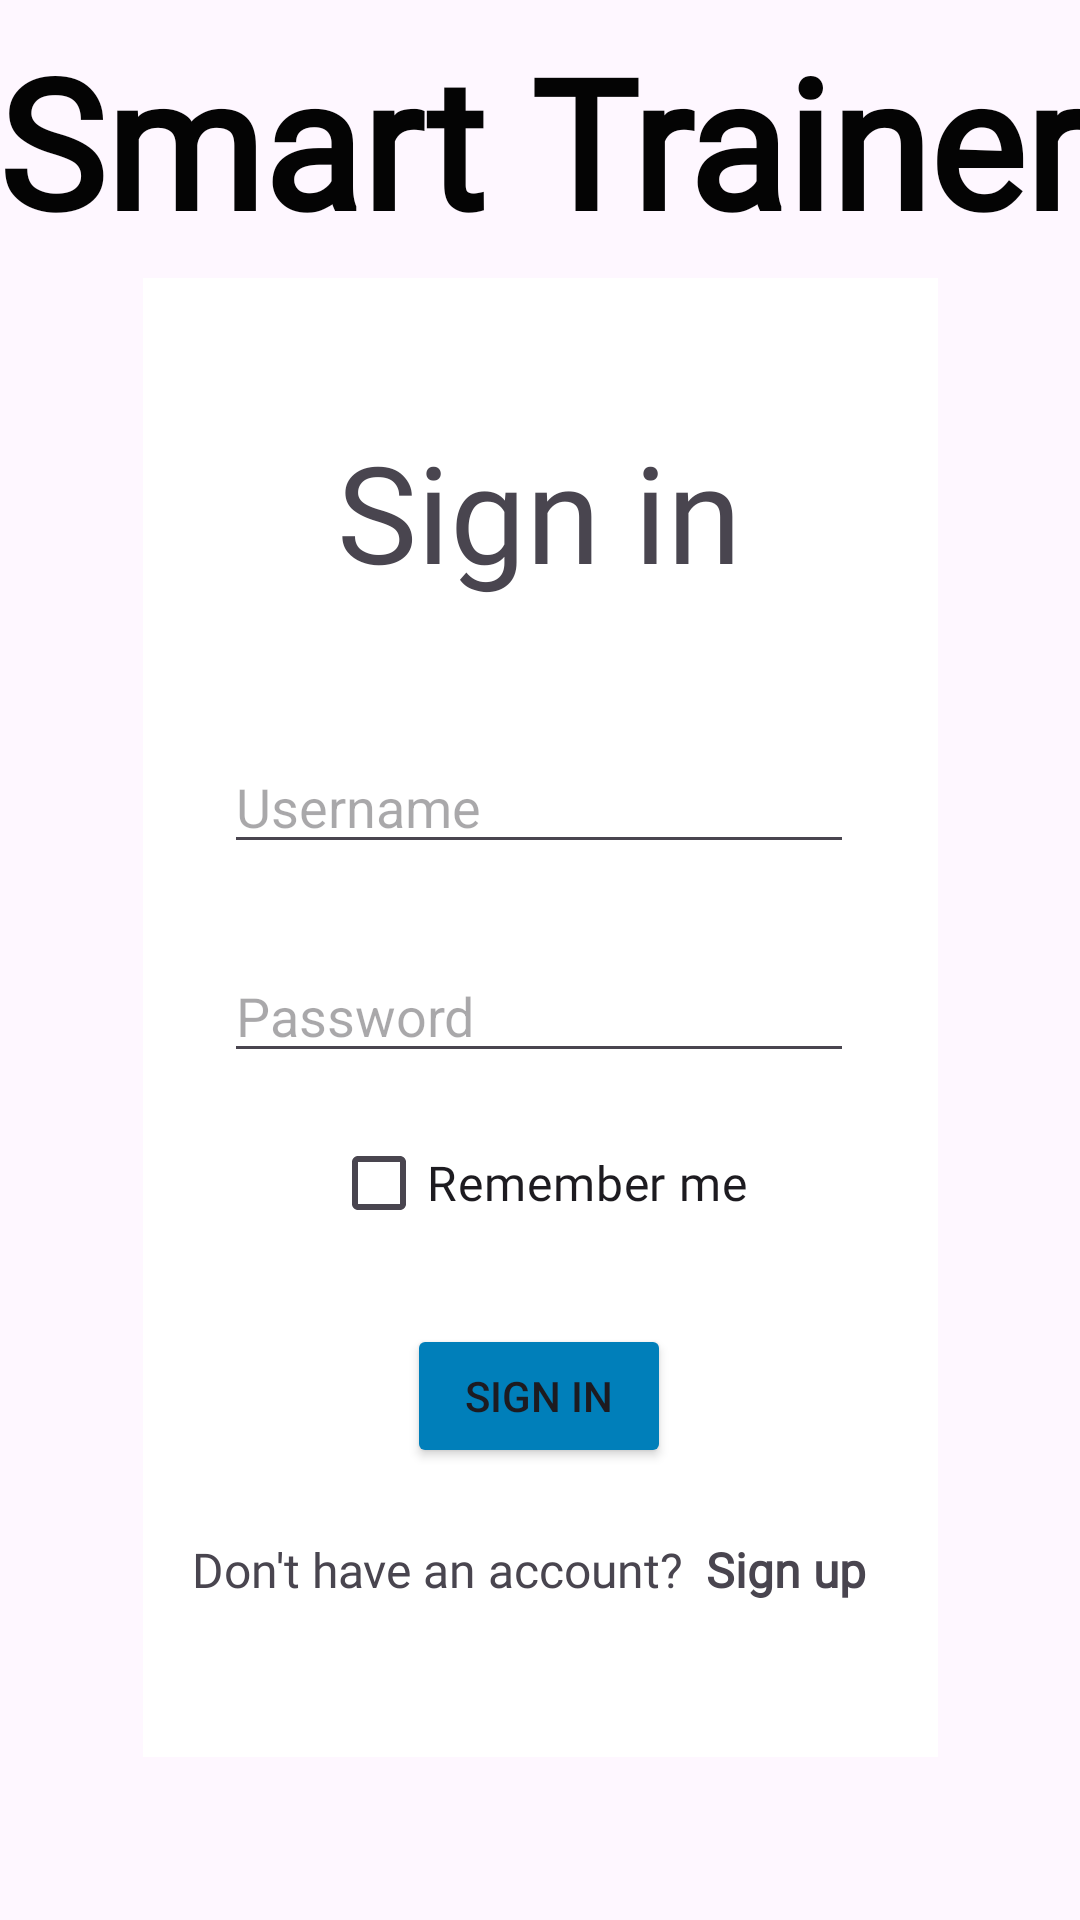

Produce the Android XML layout that renders to this screen, including the resource entries it uses.
<!-- AndroidManifest.xml: application theme Theme.SmartTrainer -->
<!-- res/layout/fragment_sign_in.xml -->
<?xml version="1.0" encoding="utf-8"?>
<androidx.constraintlayout.widget.ConstraintLayout xmlns:android="http://schemas.android.com/apk/res/android"
    xmlns:app="http://schemas.android.com/apk/res-auto"
    xmlns:tools="http://schemas.android.com/tools"
    android:layout_width="match_parent"
    android:layout_height="match_parent"
    android:background="@drawable/app_background"
    tools:context=".SignInFragment">

    <ImageView
        android:id="@+id/imageView"
        android:layout_width="265dp"
        android:layout_height="493dp"
        android:src="@android:drawable/screen_background_light"
        app:layout_constraintBottom_toBottomOf="parent"
        app:layout_constraintEnd_toEndOf="parent"
        app:layout_constraintStart_toStartOf="parent"
        app:layout_constraintTop_toTopOf="parent"
        app:layout_constraintVertical_bias="0.63" />

    <TextView
        android:id="@+id/textView"
        android:layout_width="wrap_content"
        android:layout_height="wrap_content"
        android:fontFamily="@font/bebas_neue"
        android:text="Sign in"
        android:textAppearance="@style/TextAppearance.AppCompat.Display2"
        app:layout_constraintBottom_toBottomOf="@+id/imageView"
        app:layout_constraintEnd_toEndOf="@+id/imageView"
        app:layout_constraintHorizontal_bias="0.497"
        app:layout_constraintStart_toStartOf="@+id/imageView"
        app:layout_constraintTop_toTopOf="@+id/imageView"
        app:layout_constraintVertical_bias="0.11" />

    <EditText
        android:id="@+id/EtUsername"
        android:layout_width="wrap_content"
        android:layout_height="wrap_content"
        android:ems="10"
        android:hint="Username"
        android:inputType="text"
        app:layout_constraintBottom_toBottomOf="@+id/imageView"
        app:layout_constraintEnd_toEndOf="@+id/imageView"
        app:layout_constraintHorizontal_bias="0.493"
        app:layout_constraintStart_toStartOf="@+id/imageView"
        app:layout_constraintTop_toBottomOf="@+id/textView"
        app:layout_constraintVertical_bias="0.135"
        tools:ignore="TouchTargetSizeCheck" />

    <EditText
        android:id="@+id/EtPassword"
        android:layout_width="wrap_content"
        android:layout_height="wrap_content"
        android:ems="10"
        android:hint="Password"
        android:inputType="textPassword"
        app:layout_constraintBottom_toBottomOf="@+id/imageView"
        app:layout_constraintEnd_toEndOf="@+id/imageView"
        app:layout_constraintHorizontal_bias="0.493"
        app:layout_constraintStart_toStartOf="@+id/imageView"
        app:layout_constraintTop_toBottomOf="@+id/EtUsername"
        app:layout_constraintVertical_bias="0.11"
        tools:ignore="TouchTargetSizeCheck" />

    <CheckBox
        android:id="@+id/CbRemember"
        android:layout_width="wrap_content"
        android:layout_height="wrap_content"
        android:fontFamily="@font/bebas_neue"
        android:text="Remember me"
        android:textSize="16sp"
        app:layout_constraintBottom_toBottomOf="@+id/imageView"
        app:layout_constraintEnd_toEndOf="@+id/imageView"
        app:layout_constraintHorizontal_bias="0.497"
        app:layout_constraintStart_toStartOf="@+id/imageView"
        app:layout_constraintTop_toBottomOf="@+id/EtPassword"
        app:layout_constraintVertical_bias="0.07" />

    <Button
        android:id="@+id/BtSignUp"
        android:layout_width="wrap_content"
        android:layout_height="wrap_content"
        android:backgroundTint="#007FBA"
        android:text="SIGN IN"
        app:layout_constraintBottom_toBottomOf="@+id/imageView"
        app:layout_constraintEnd_toEndOf="@+id/imageView"
        app:layout_constraintHorizontal_bias="0.497"
        app:layout_constraintStart_toStartOf="@+id/imageView"
        app:layout_constraintTop_toBottomOf="@+id/CbRemember"
        app:layout_constraintVertical_bias="0.193" />

    <TextView
        android:id="@+id/textView2"
        android:layout_width="wrap_content"
        android:layout_height="wrap_content"
        android:fontFamily="@font/bebas_neue"
        android:text="Don't have an account?"
        android:textSize="16sp"
        app:layout_constraintBottom_toBottomOf="@+id/imageView"
        app:layout_constraintEnd_toEndOf="@+id/imageView"
        app:layout_constraintHorizontal_bias="0.16"
        app:layout_constraintStart_toStartOf="@+id/imageView"
        app:layout_constraintTop_toBottomOf="@+id/BtSignUp"
        app:layout_constraintVertical_bias="0.308" />

    <TextView
        android:id="@+id/TvSignIn"
        android:layout_width="wrap_content"
        android:layout_height="wrap_content"
        android:clickable="true"
        android:fontFamily="@font/bebas_neue"
        android:text="Sign up"
        android:textSize="16sp"
        android:textStyle="bold"
        app:layout_constraintBottom_toBottomOf="@+id/imageView"
        app:layout_constraintEnd_toEndOf="@+id/imageView"
        app:layout_constraintHorizontal_bias="0.246"
        app:layout_constraintStart_toEndOf="@+id/textView2"
        app:layout_constraintTop_toBottomOf="@+id/BtSignUp"
        app:layout_constraintVertical_bias="0.308"
        tools:ignore="TouchTargetSizeCheck" />

    <TextView
        android:id="@+id/textView8"
        android:layout_width="363dp"
        android:layout_height="84dp"
        android:fontFamily="@font/bebas_neue"
        android:gravity="center"
        android:text="Smart Trainer"
        android:textAppearance="@style/TextAppearance.AppCompat.Large"
        android:textColor="#040404"
        android:textSize="60sp"
        android:textStyle="bold"
        app:layout_constraintBottom_toTopOf="@+id/imageView"
        app:layout_constraintEnd_toEndOf="parent"
        app:layout_constraintStart_toStartOf="parent"
        app:layout_constraintTop_toTopOf="parent"
        app:layout_constraintVertical_bias="0.529" />

</androidx.constraintlayout.widget.ConstraintLayout>
<!-- resources referenced by this layout -->
<resources>
  <style name="Theme.SmartTrainer" parent="Base.Theme.SmartTrainer" />
  <style name="Base.Theme.SmartTrainer" parent="Theme.Material3.DayNight.NoActionBar">
          
          
      </style>
</resources>
